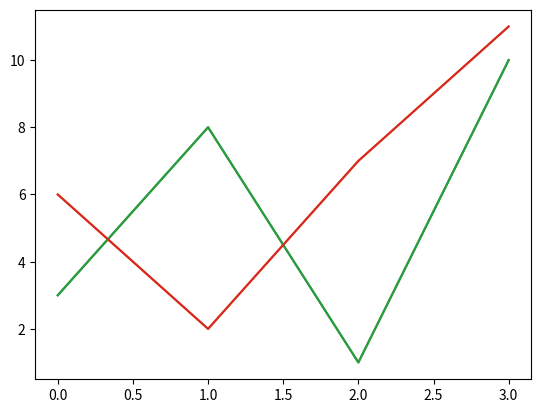

The matplotlib source for this figure:
## Multiple Lines

# You can plot as many lines as you like by simply adding more plt.plot() functions.

import matplotlib.pyplot as plt
import numpy as np

y1 = np.array([3, 8, 1, 10])
y2 = np.array([6, 2, 7, 11])

plt.plot(y1)
plt.plot(y2)

plt.show()

x1 = np.array([0, 1, 2, 3])
y1 = np.array([3, 8, 1, 10])
x2 = np.array([0, 1, 2, 3])
y2 = np.array([6, 2, 7, 11])

plt.plot(x1, y1, x2, y2)
plt.show()